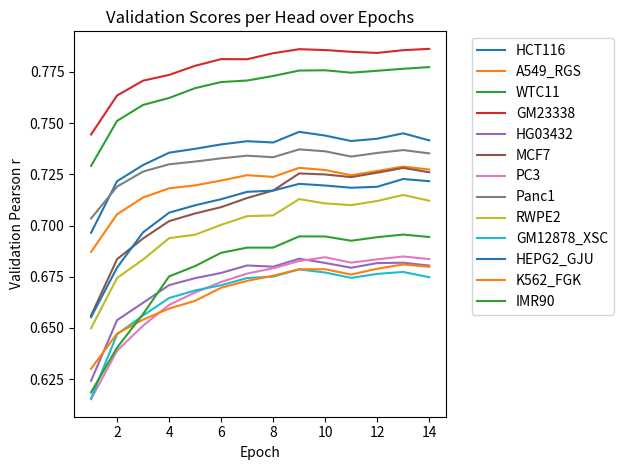

Write the Python code that produced this figure.
import re
import matplotlib.pyplot as plt

raw_text = """        Val pearson r: 0.6964387753816834
        Val pearson r: 0.6870994218353818
        Val pearson r: 0.7291391529590228
        Val pearson r: 0.7444582223654782
        Val pearson r: 0.6241408496209283
        Val pearson r: 0.6560767789907609
        Val pearson r: 0.6151724151653086
        Val pearson r: 0.7034725605829238
        Val pearson r: 0.6497986103344944
        Val pearson r: 0.6155472763204469
        Val pearson r: 0.6552607604094044
        Val pearson r: 0.630054931594626
        Val pearson r: 0.6185279754623397
        Val pearson r: 0.7216549256354842
        Val pearson r: 0.7055036708491718
        Val pearson r: 0.7511119742668912
        Val pearson r: 0.7635181946177819
        Val pearson r: 0.6537835362569802
        Val pearson r: 0.6835558226295194
        Val pearson r: 0.6388907881539803
        Val pearson r: 0.7190023912652485
        Val pearson r: 0.6743860834015354
        Val pearson r: 0.6469024054589176
        Val pearson r: 0.6794421250988107
        Val pearson r: 0.6472221303262831
        Val pearson r: 0.640377184784484
        Val pearson r: 0.7295442255629667
        Val pearson r: 0.7136852801487562
        Val pearson r: 0.7589122433393578
        Val pearson r: 0.7707581572647464
        Val pearson r: 0.6622760109618123
        Val pearson r: 0.6936889889396246
        Val pearson r: 0.6511044945298297
        Val pearson r: 0.7263597983993362
        Val pearson r: 0.6833798111148207
        Val pearson r: 0.6560634099565105
        Val pearson r: 0.6966597691502155
        Val pearson r: 0.6540557195808048
        Val pearson r: 0.6567890556048219
        Val pearson r: 0.7355667790321698
        Val pearson r: 0.7181773762583913
        Val pearson r: 0.762306945735433
        Val pearson r: 0.7735634438674696
        Val pearson r: 0.6709062488003141
        Val pearson r: 0.7021438188342437
        Val pearson r: 0.6612441596265453
        Val pearson r: 0.7299128731387278
        Val pearson r: 0.6938203863166237
        Val pearson r: 0.6645958744627727
        Val pearson r: 0.7062905065624483
        Val pearson r: 0.6594368702854894
        Val pearson r: 0.6751533285462077
        Val pearson r: 0.7374728764598621
        Val pearson r: 0.7196044648882977
        Val pearson r: 0.7670996660386562
        Val pearson r: 0.7780080149901397
        Val pearson r: 0.6742898696492363
        Val pearson r: 0.7058934639201252
        Val pearson r: 0.6672949258734164
        Val pearson r: 0.7312364038403028
        Val pearson r: 0.6955165547211278
        Val pearson r: 0.6682926530595027
        Val pearson r: 0.7098759765598139
        Val pearson r: 0.6632259104204266
        Val pearson r: 0.6801936203807368
        Val pearson r: 0.7396180166522474
        Val pearson r: 0.7219697031367717
        Val pearson r: 0.7700792666119827
        Val pearson r: 0.7812709213412251
        Val pearson r: 0.6768472576134353
        Val pearson r: 0.7089772560114744
        Val pearson r: 0.6724248145994438
        Val pearson r: 0.7328345447485672
        Val pearson r: 0.70032733213575
        Val pearson r: 0.6708278062936569
        Val pearson r: 0.712862836202867
        Val pearson r: 0.6696105337131105
        Val pearson r: 0.6866884996048938
        Val pearson r: 0.7411891055219084
        Val pearson r: 0.7245902689326984
        Val pearson r: 0.7708178484437126
        Val pearson r: 0.7812205607572208
        Val pearson r: 0.6805039766603462
        Val pearson r: 0.7134462216944767
        Val pearson r: 0.6765413814193819
        Val pearson r: 0.7341053857499662
        Val pearson r: 0.7045731751043073
        Val pearson r: 0.6743634373727768
        Val pearson r: 0.716458337219881
        Val pearson r: 0.6729699794543645
        Val pearson r: 0.6892055798526996
        Val pearson r: 0.7405559298361586
        Val pearson r: 0.7237466444041802
        Val pearson r: 0.7730430125437816
        Val pearson r: 0.7841607376771775
        Val pearson r: 0.679896613150622
        Val pearson r: 0.7170980883605286
        Val pearson r: 0.679135088372655
        Val pearson r: 0.7333611224807183
        Val pearson r: 0.704946036120285
        Val pearson r: 0.6750229864727569
        Val pearson r: 0.7170640526514216
        Val pearson r: 0.6754801310366083
        Val pearson r: 0.6892097632370298
        Val pearson r: 0.7457581148412622
        Val pearson r: 0.7281806164610638
        Val pearson r: 0.775695809322687
        Val pearson r: 0.7861311517116034
        Val pearson r: 0.6837907068494478
        Val pearson r: 0.7254445193158302
        Val pearson r: 0.6826638561237102
        Val pearson r: 0.7371976392755624
        Val pearson r: 0.7129005819104313
        Val pearson r: 0.6785930010014146
        Val pearson r: 0.7203582832818095
        Val pearson r: 0.6786407513936481
        Val pearson r: 0.6946855095794354
        Val pearson r: 0.7439361343698927
        Val pearson r: 0.7271142408196352
        Val pearson r: 0.7758318372488294
        Val pearson r: 0.7857087072185104
        Val pearson r: 0.6817283255573829
        Val pearson r: 0.72494311855335
        Val pearson r: 0.6845077675512952
        Val pearson r: 0.7362547679616372
        Val pearson r: 0.7108034558528062
        Val pearson r: 0.6770417456291605
        Val pearson r: 0.7195329931669482
        Val pearson r: 0.6786599228741661
        Val pearson r: 0.6946550478293225
        Val pearson r: 0.7412733773670532
        Val pearson r: 0.7245576204965146
        Val pearson r: 0.7746532810950112
        Val pearson r: 0.7848534129186068
        Val pearson r: 0.6793816030317934
        Val pearson r: 0.7236412771844641
        Val pearson r: 0.6818868719419771
        Val pearson r: 0.7336746683379142
        Val pearson r: 0.7099762496923312
        Val pearson r: 0.6744342750812531
        Val pearson r: 0.7184549823385983
        Val pearson r: 0.6760434079584795
        Val pearson r: 0.6925774202111611
        Val pearson r: 0.7424062650662471
        Val pearson r: 0.7266368686876203
        Val pearson r: 0.7755794476134695
        Val pearson r: 0.7842987925516092
        Val pearson r: 0.68165292486155
        Val pearson r: 0.7258095444959102
        Val pearson r: 0.6834873311576279
        Val pearson r: 0.7354560756083379
        Val pearson r: 0.71199184196435
        Val pearson r: 0.6763740993440086
        Val pearson r: 0.7189250457504082
        Val pearson r: 0.6788830698904805
        Val pearson r: 0.6943106983132857
        Val pearson r: 0.7450365912906849
        Val pearson r: 0.7288023282895445
        Val pearson r: 0.7765684548470875
        Val pearson r: 0.7856408276313993
        Val pearson r: 0.6818362862528512
        Val pearson r: 0.7281351907168422
        Val pearson r: 0.6848795112165097
        Val pearson r: 0.736865135898467
        Val pearson r: 0.7149251550514664
        Val pearson r: 0.6773219620250895
        Val pearson r: 0.7227276417064363
        Val pearson r: 0.6809720803882103
        Val pearson r: 0.695572395715137
        Val pearson r: 0.7416012986516195
        Val pearson r: 0.7273640296381129
        Val pearson r: 0.7773683142944958
        Val pearson r: 0.7862939212395638
        Val pearson r: 0.6804398988843954
        Val pearson r: 0.7260217080921356
        Val pearson r: 0.6836087222999384
        Val pearson r: 0.7352362622176543
        Val pearson r: 0.7121195524652735
        Val pearson r: 0.674739671521881
        Val pearson r: 0.7216534767164122
        Val pearson r: 0.679829676185234
        Val pearson r: 0.6943985773305369"""

datasets = ['HCT116', 'A549_RGS', 'WTC11', 'GM23338', 'HG03432', 'MCF7', 'PC3', 'Panc1', 'RWPE2', 'GM12878_XSC', 'HEPG2_GJU', 'K562_FGK', 'IMR90']

# Extract all floating point numbers
values = [float(x) for x in re.findall(r"\d+\.\d+", raw_text)]

heads = 13
epochs = len(values) // heads

# Reshape into (epochs x heads)
data = [values[i*heads:(i+1)*heads] for i in range(epochs)]

# Transpose to get per-head time series
per_head = list(zip(*data))

# Plot
plt.figure()

for i, head_vals in enumerate(per_head):
    plt.plot(range(1, epochs + 1), head_vals, label=f"{datasets[i]}")

plt.xlabel("Epoch")
plt.ylabel("Validation Pearson r")
plt.title("Validation Scores per Head over Epochs")
plt.legend(bbox_to_anchor=(1.05, 1), loc="upper left")
plt.tight_layout()

plt.savefig("validation_scores_13head.png")
